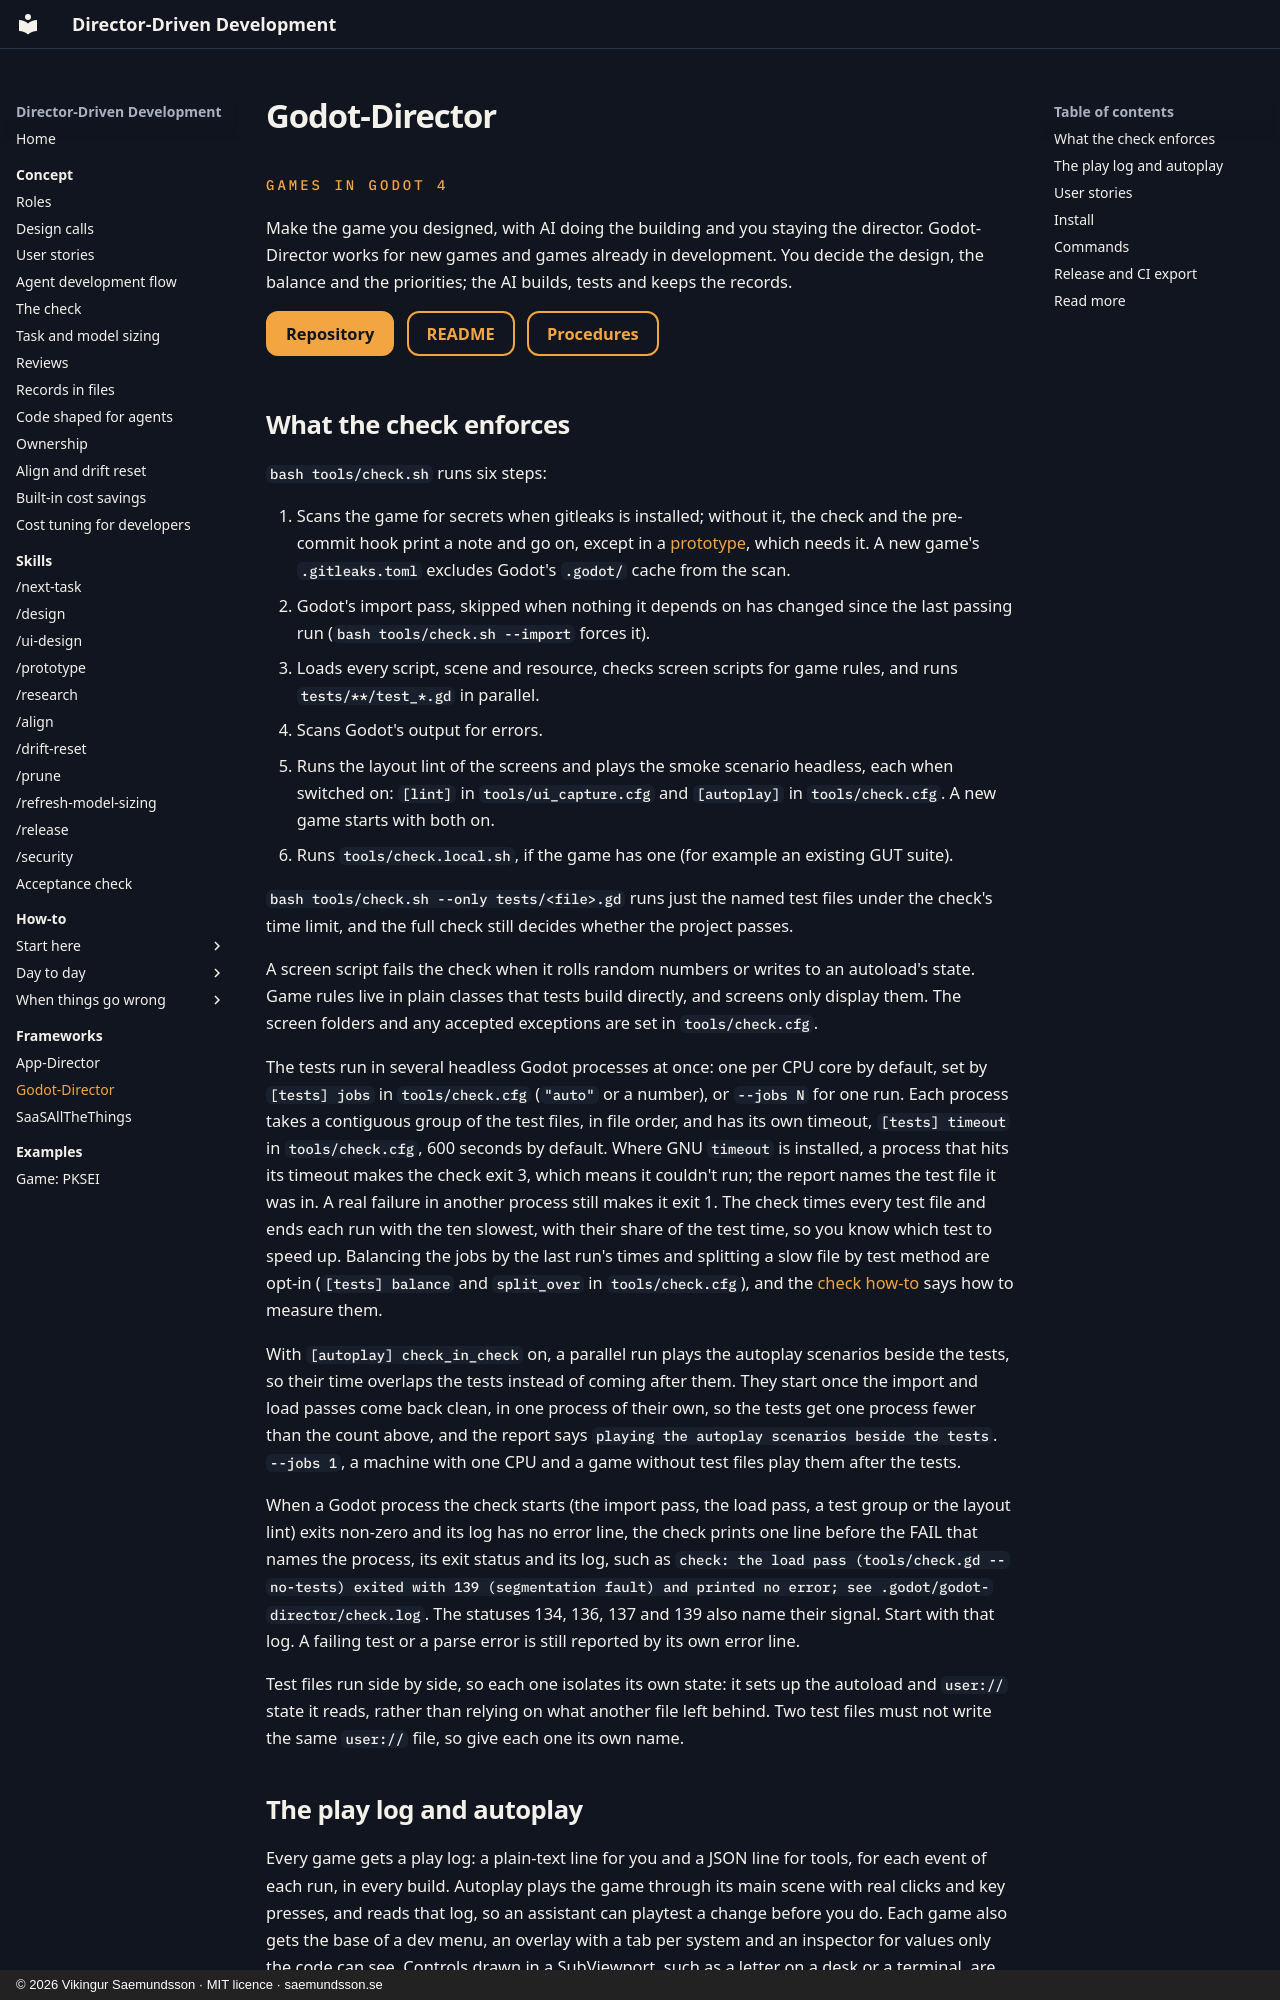

repository: Freakling/Director-Driven-Development · page: frameworks/godot-director/index.html · generator: mkdocs · copyright: © 2026 Vikingur Saemundsson · MIT licence · saemundsson.se

# Godot-Director

<div class="kicker">Games in Godot 4</div>

Make the game you designed, with AI doing the building and you staying the director. Godot-Director works for new games and games already in development. You decide the design, the balance and the priorities; the AI builds, tests and keeps the records.

[Repository](https://github.com/Freakling/Godot-Director){ .md-button .md-button--primary } [README](https://github.com/Freakling/Godot-Director#readme){ .md-button } [Procedures](https://github.com/Freakling/Godot-Director/tree/v4.10.4/framework/.godot-director/procedures){ .md-button }

## What the check enforces

`bash tools/check.sh` runs six steps:

1. Scans the game for secrets when gitleaks is installed; without it, the check and the pre-commit hook print a note and go on, except in a [prototype](../how-to/prototype.md), which needs it. A new game's `.gitleaks.toml` excludes Godot's `.godot/` cache from the scan.
2. Godot's import pass, skipped when nothing it depends on has changed since the last passing run (`bash tools/check.sh --import` forces it).
3. Loads every script, scene and resource, checks screen scripts for game rules, and runs `tests/**/test_*.gd` in parallel.
4. Scans Godot's output for errors.
5. Runs the layout lint of the screens and plays the smoke scenario headless, each when switched on: `[lint]` in `tools/ui_capture.cfg` and `[autoplay]` in `tools/check.cfg`. A new game starts with both on.
6. Runs `tools/check.local.sh`, if the game has one (for example an existing GUT suite).

`bash tools/check.sh --only tests/<file>.gd` runs just the named test files under the check's time limit, and the full check still decides whether the project passes.

A screen script fails the check when it rolls random numbers or writes to an autoload's state. Game rules live in plain classes that tests build directly, and screens only display them. The screen folders and any accepted exceptions are set in `tools/check.cfg`.

The tests run in several headless Godot processes at once: one per CPU core by default, set by `[tests] jobs` in `tools/check.cfg` (`"auto"` or a number), or `--jobs N` for one run. Each process takes a contiguous group of the test files, in file order, and has its own timeout, `[tests] timeout` in `tools/check.cfg`, 600 seconds by default. Where GNU `timeout` is installed, a process that hits its timeout makes the check exit 3, which means it couldn't run; the report names the test file it was in. A real failure in another process still makes it exit 1. The check times every test file and ends each run with the ten slowest, with their share of the test time, so you know which test to speed up. Balancing the jobs by the last run's times and splitting a slow file by test method are opt-in (`[tests] balance` and `split_over` in `tools/check.cfg`), and the [check how-to](../how-to/check.md) says how to measure them.

With `[autoplay] check_in_check` on, a parallel run plays the autoplay scenarios beside the tests, so their time overlaps the tests instead of coming after them. They start once the import and load passes come back clean, in one process of their own, so the tests get one process fewer than the count above, and the report says `playing the autoplay scenarios beside the tests`. `--jobs 1`, a machine with one CPU and a game without test files play them after the tests.

When a Godot process the check starts (the import pass, the load pass, a test group or the layout lint) exits non-zero and its log has no error line, the check prints one line before the FAIL that names the process, its exit status and its log, such as `check: the load pass (tools/check.gd --no-tests) exited with 139 (segmentation fault) and printed no error; see .godot/godot-director/check.log`. The statuses 134, 136, 137 and 139 also name their signal. Start with that log. A failing test or a parse error is still reported by its own error line.

Test files run side by side, so each one isolates its own state: it sets up the autoload and `user://` state it reads, rather than relying on what another file left behind. Two test files must not write the same `user://` file, so give each one its own name.
